Run: headless pygame with SDL's dummy video driver; simulated clock (each Clock.tick advances the game by its frame time, no real sleeping); random seed 0; keys injected as events and as key.get_pressed() state; no mouse input; restart key R tapped at the start of phases 3 and 4.
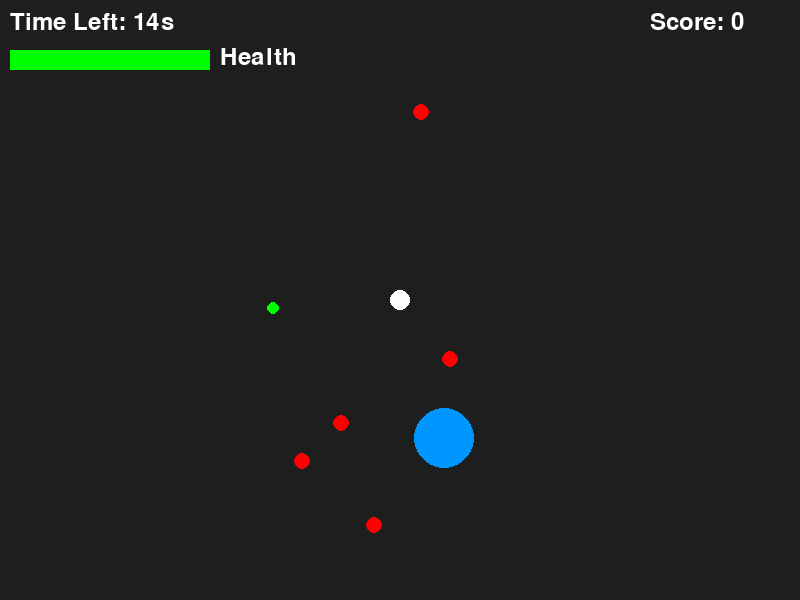
Frame 1 of 4 · flips 1–60 · no input
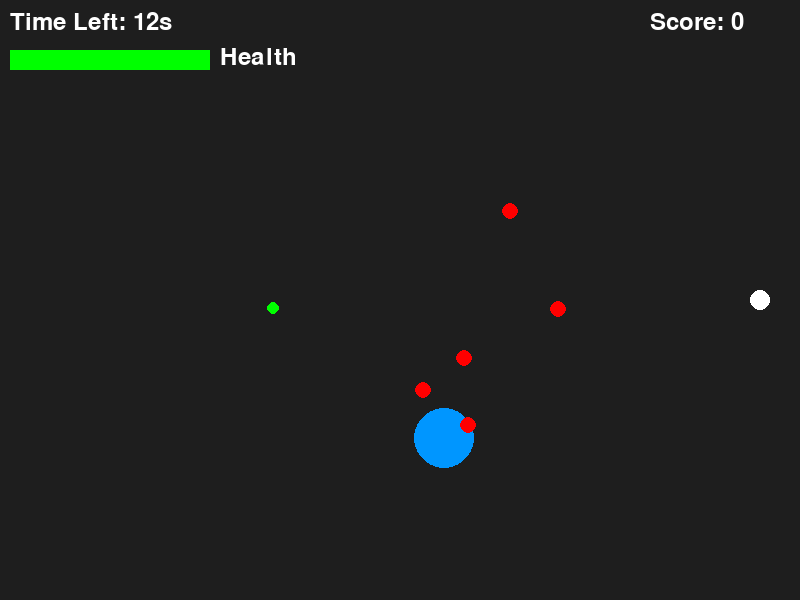
Frame 2 of 4 · flips 61–180 · tapped SPACE, RETURN · held RIGHT (→), D
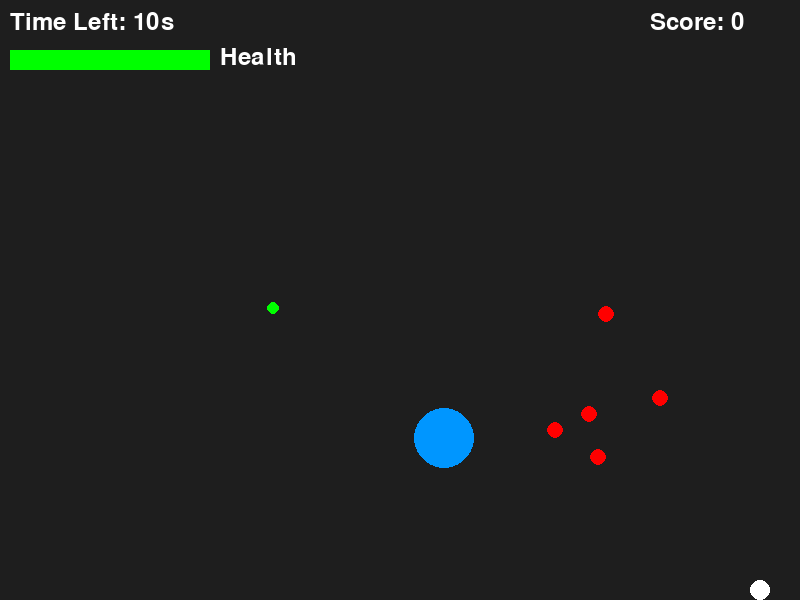
Frame 3 of 4 · flips 181–300 · tapped R · held DOWN (↓), S
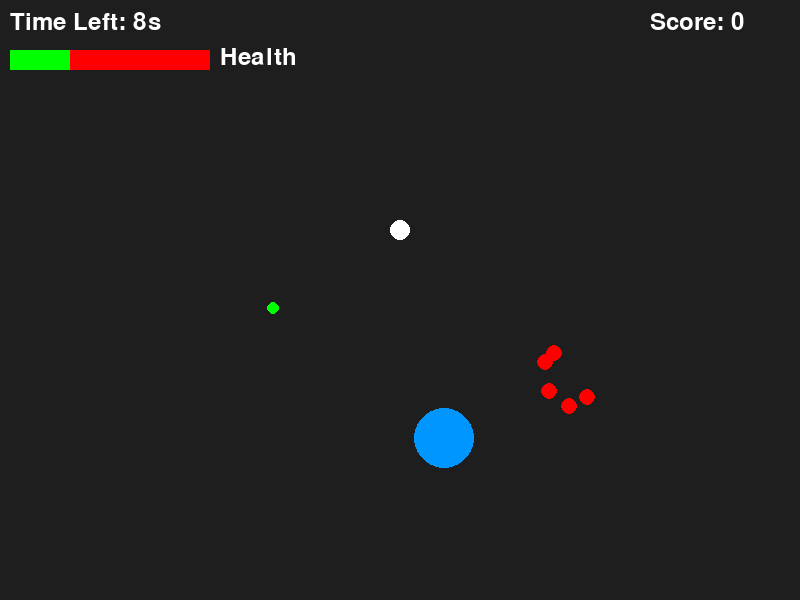
Frame 4 of 4 · flips 301–420 · tapped R · held LEFT (←), A, UP (↑), W

The pygame program that drew these frames:

import pygame
import random
import math


def main():
    pygame.init()

    WIDTH, HEIGHT = 800, 600
    PLAYER_RADIUS = 10
    SAFE_ZONE_RADIUS = 30
    SIGNAL_INTERVAL = 2000
    TIME_LIMIT = 15000
    ZOMBIE_COUNT = 5
    ZOMBIE_SPEED = 1.2
    PLAYER_MAX_HEALTH = 100
    ZOMBIE_DAMAGE = 10
    KNOCKBACK_DISTANCE = 15

    BLACK = (0, 0, 0)
    WHITE = (255, 255, 255)
    RED = (255, 0, 0)
    BLUE = (0, 150, 255)
    YELLOW = (255, 255, 0)
    DARK_GRAY = (30, 30, 30)
    GREEN = (0, 255, 0)

    screen = pygame.display.set_mode((WIDTH, HEIGHT))
    pygame.display.set_caption("Sanctuary Signal - Zombie Mode")
    clock = pygame.time.Clock()
    font = pygame.font.SysFont(None, 36)

    def spawn_zombies():
        return [
            [random.randint(0, WIDTH), random.randint(0, HEIGHT)]
            for _ in range(ZOMBIE_COUNT)
        ]

    def reset_safe_zone():
        nonlocal safe_zone, round_start_time, zombies, locked_safe_zone, score, health_pickups
        safe_zone = [random.randint(50, WIDTH - 50), random.randint(50, HEIGHT - 50)]
        round_start_time = pygame.time.get_ticks()
        zombies.extend(spawn_zombies())
        locked_safe_zone = False
        score += 1
        health_pickups.append(
            [random.randint(50, WIDTH - 50), random.randint(50, HEIGHT - 50)]
        )

    def reset_game():
        nonlocal player_pos, safe_zone, last_signal_time, round_start_time, zombies, running
        nonlocal show_game_over, locked_safe_zone, player_health, score, hold_start_time, lock_held, health_pickups
        player_pos = [WIDTH // 2, HEIGHT // 2]
        safe_zone = [random.randint(50, WIDTH - 50), random.randint(50, HEIGHT - 50)]
        last_signal_time = 0
        round_start_time = pygame.time.get_ticks()
        zombies = spawn_zombies()
        running = True
        show_game_over = False
        locked_safe_zone = False
        player_health = PLAYER_MAX_HEALTH
        score = 0
        hold_start_time = 0
        lock_held = False
        health_pickups = [
            [random.randint(50, WIDTH - 50), random.randint(50, HEIGHT - 50)]
        ]

    # Initial state
    player_pos = [WIDTH // 2, HEIGHT // 2]
    safe_zone = [random.randint(50, WIDTH - 50), random.randint(50, HEIGHT - 50)]
    last_signal_time = 0
    round_start_time = pygame.time.get_ticks()
    zombies = spawn_zombies()
    running = True
    show_game_over = False
    locked_safe_zone = False
    player_health = PLAYER_MAX_HEALTH
    score = 0
    hold_start_time = 0
    lock_held = False
    health_pickups = [[random.randint(50, WIDTH - 50), random.randint(50, HEIGHT - 50)]]

    while running:
        dt = clock.tick(60)
        current_time = pygame.time.get_ticks()

        for event in pygame.event.get():
            if event.type == pygame.QUIT:
                running = False
            if (
                show_game_over
                and event.type == pygame.KEYDOWN
                and event.key == pygame.K_r
            ):
                reset_game()

        if show_game_over:
            screen.fill(DARK_GRAY)
            msg = font.render("Game Over", True, RED)
            screen.blit(msg, (WIDTH // 2 - msg.get_width() // 2, HEIGHT // 2 - 20))
            restart_msg = font.render("Press R to Restart", True, WHITE)
            screen.blit(
                restart_msg,
                (WIDTH // 2 - restart_msg.get_width() // 2, HEIGHT // 2 + 30),
            )
            pygame.display.flip()
            continue

        time_elapsed = current_time - round_start_time
        dist_to_safe = math.hypot(
            player_pos[0] - safe_zone[0], player_pos[1] - safe_zone[1]
        )

        if time_elapsed > TIME_LIMIT:
            if dist_to_safe < SAFE_ZONE_RADIUS and locked_safe_zone:
                zombies.clear()
                reset_safe_zone()
            else:
                show_game_over = True

        keys = pygame.key.get_pressed()
        speed = 6 if keys[pygame.K_SPACE] else 3

        if not (locked_safe_zone and dist_to_safe < SAFE_ZONE_RADIUS):
            if keys[pygame.K_LEFT]:
                player_pos[0] -= speed
            if keys[pygame.K_RIGHT]:
                player_pos[0] += speed
            if keys[pygame.K_UP]:
                player_pos[1] -= speed
            if keys[pygame.K_DOWN]:
                player_pos[1] += speed

        if keys[pygame.K_e] and dist_to_safe < SAFE_ZONE_RADIUS:
            if not lock_held:
                if hold_start_time == 0:
                    hold_start_time = current_time
                elif current_time - hold_start_time >= 1000:
                    locked_safe_zone = not locked_safe_zone
                    hold_start_time = 0
                    lock_held = True
        else:
            hold_start_time = 0
            lock_held = False

        player_pos[0] = max(PLAYER_RADIUS, min(WIDTH - PLAYER_RADIUS, player_pos[0]))
        player_pos[1] = max(PLAYER_RADIUS, min(HEIGHT - PLAYER_RADIUS, player_pos[1]))

        for zombie in zombies:
            dx, dy = player_pos[0] - zombie[0], player_pos[1] - zombie[1]
            distance = math.hypot(dx, dy)
            dist_to_zone = math.hypot(
                zombie[0] - safe_zone[0], zombie[1] - safe_zone[1]
            )

            if locked_safe_zone and dist_to_zone < SAFE_ZONE_RADIUS:
                knock_dx = (
                    -KNOCKBACK_DISTANCE * (safe_zone[0] - zombie[0]) / dist_to_zone
                )
                knock_dy = (
                    -KNOCKBACK_DISTANCE * (safe_zone[1] - zombie[1]) / dist_to_zone
                )
                zombie[0] += knock_dx
                zombie[1] += knock_dy
                continue

            if distance != 0:
                zombie[0] += ZOMBIE_SPEED * dx / distance
                zombie[1] += ZOMBIE_SPEED * dy / distance

            if distance < PLAYER_RADIUS + 8:
                if not (locked_safe_zone and dist_to_safe < SAFE_ZONE_RADIUS):
                    player_health -= ZOMBIE_DAMAGE
                knock_dx = -KNOCKBACK_DISTANCE * dx / distance
                knock_dy = -KNOCKBACK_DISTANCE * dy / distance
                zombie[0] += knock_dx
                zombie[1] += knock_dy
                zombie[0] = max(0, min(WIDTH, zombie[0]))
                zombie[1] = max(0, min(HEIGHT, zombie[1]))

        for pickup in health_pickups[:]:
            if (
                math.hypot(player_pos[0] - pickup[0], player_pos[1] - pickup[1])
                < PLAYER_RADIUS + 8
            ):
                player_health = min(PLAYER_MAX_HEALTH, player_health + 20)
                health_pickups.remove(pickup)

        if player_health <= 0:
            show_game_over = True

        screen.fill(DARK_GRAY)

        zone_color = YELLOW if locked_safe_zone else BLUE
        pygame.draw.circle(screen, zone_color, safe_zone, SAFE_ZONE_RADIUS)

        if current_time - last_signal_time > SIGNAL_INTERVAL:
            last_signal_time = current_time
            pygame.draw.line(screen, BLUE, player_pos, safe_zone, 2)

        for zombie in zombies:
            pygame.draw.circle(screen, RED, (int(zombie[0]), int(zombie[1])), 8)

        for pickup in health_pickups:
            pygame.draw.circle(screen, GREEN, (int(pickup[0]), int(pickup[1])), 6)

        pygame.draw.circle(screen, WHITE, player_pos, PLAYER_RADIUS)

        time_left = max(0, (TIME_LIMIT - time_elapsed) // 1000)
        screen.blit(font.render(f"Time Left: {time_left}s", True, WHITE), (10, 10))

        pygame.draw.rect(screen, RED, (10, 50, 200, 20))
        pygame.draw.rect(
            screen, GREEN, (10, 50, max(0, 200 * player_health / PLAYER_MAX_HEALTH), 20)
        )
        screen.blit(font.render("Health", True, WHITE), (220, 45))

        screen.blit(font.render(f"Score: {score}", True, WHITE), (WIDTH - 150, 10))

        if dist_to_safe < SAFE_ZONE_RADIUS:
            screen.blit(
                font.render("Hold E to lock/unlock (1s)", True, WHITE),
                (WIDTH // 2 - 150, HEIGHT - 40),
            )
            if hold_start_time > 0:
                bar_length = 100
                progress = min(1.0, (current_time - hold_start_time) / 1000.0)
                pygame.draw.rect(
                    screen,
                    WHITE,
                    (WIDTH // 2 - bar_length // 2, HEIGHT - 20, bar_length, 10),
                    1,
                )
                pygame.draw.rect(
                    screen,
                    GREEN,
                    (
                        WIDTH // 2 - bar_length // 2,
                        HEIGHT - 20,
                        int(bar_length * progress),
                        10,
                    ),
                )

        pygame.display.flip()

    pygame.quit()


if __name__ == "__main__":
    main()
